Dataset: dataset (GitHub, BrenoAV/pibic). Classes: broken, defect, hole, non-defect, painted.

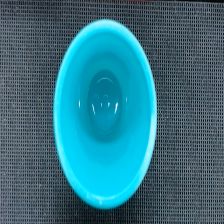
Label: non-defect

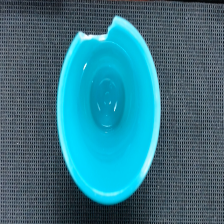
Label: defect

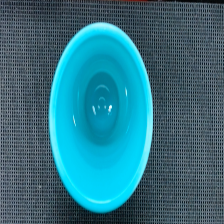
Label: non-defect

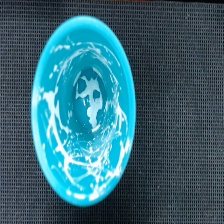
Label: painted

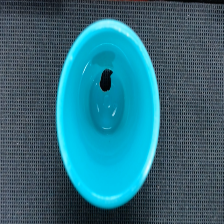
Label: hole

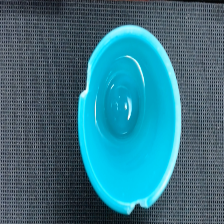
Label: broken
